The GitHub repository C242-PS525/Capstone_Project_ML contains a labelled image folder "dataset-resize" with 16 categories: apple, avocado, banana, durian, guava, kiwi, langsat, mango, melon, orange, papaya, pineapple, rambutan, salak, water guava, watermelon. Examples follow, each with its label.

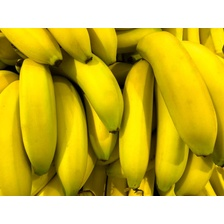
Label: banana

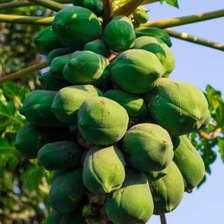
Label: papaya

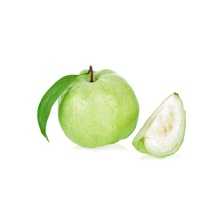
Label: guava

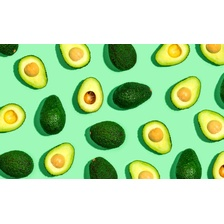
Label: avocado

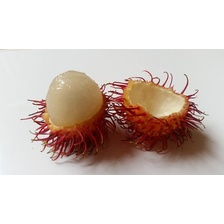
Label: rambutan

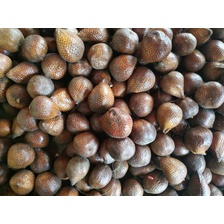
Label: salak
